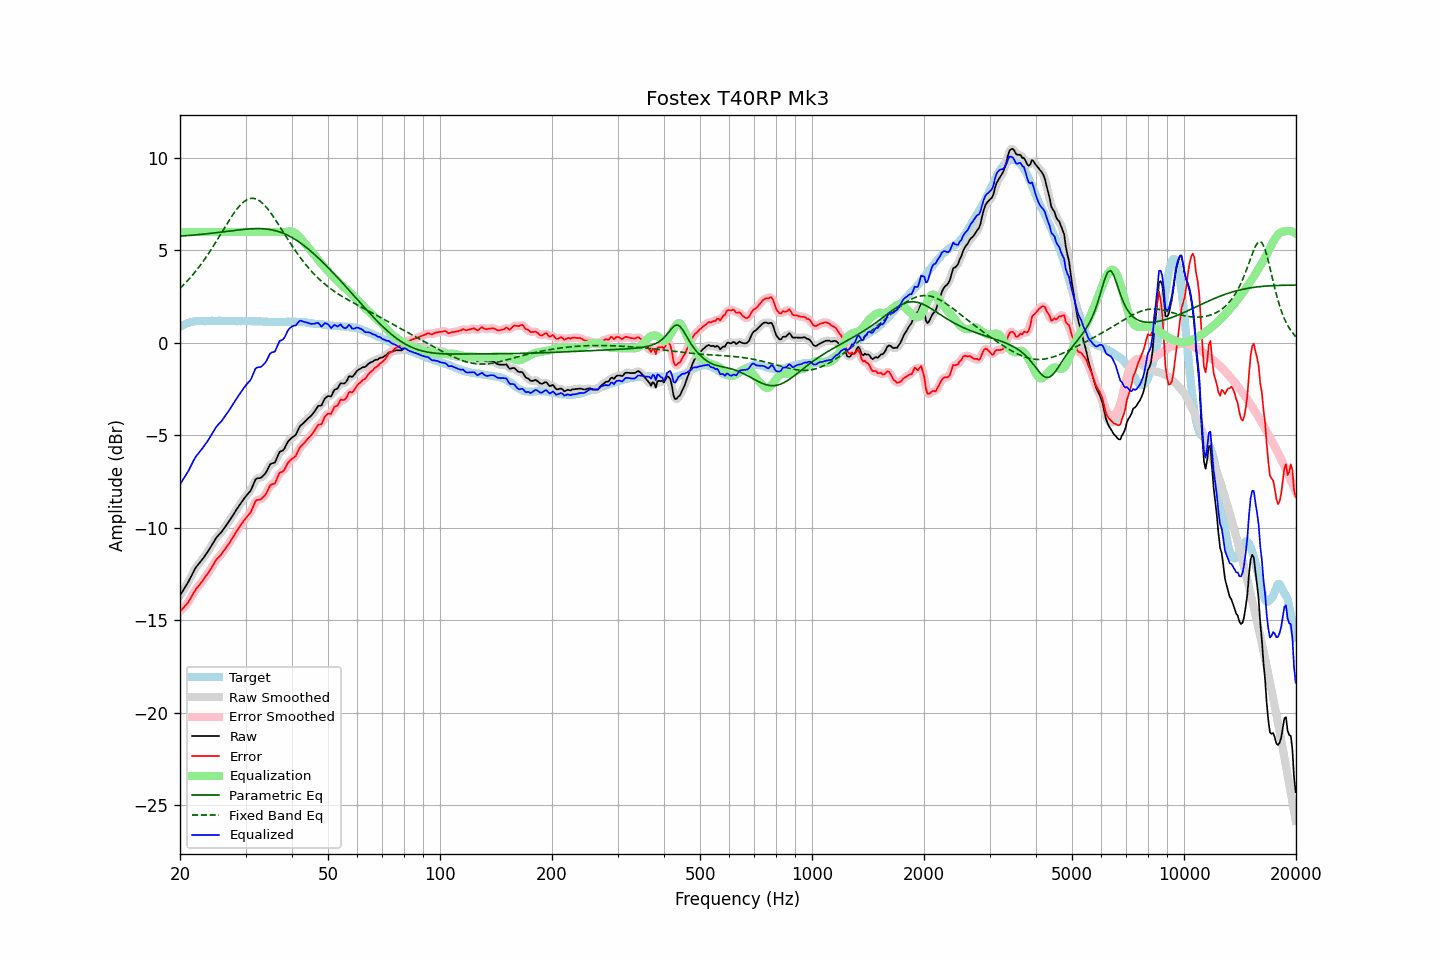

The file beside this chart, header and first rows:
frequency, raw, error, smoothed, error_smoothed, equalization, parametric_eq, fixed_band_eq, equalized_raw, equalized_smoothed, target
20.00, -13.66, -14.53, -13.65, -14.52, 6.00, 5.78, 2.95, -7.66, -7.65, 0.87
20.20, -13.52, -14.44, -13.52, -14.44, 6.00, 5.78, 3.03, -7.52, -7.52, 0.92
20.40, -13.38, -14.35, -13.38, -14.35, 6.00, 5.79, 3.12, -7.38, -7.38, 0.97
20.61, -13.24, -14.24, -13.24, -14.25, 6.00, 5.80, 3.21, -7.24, -7.24, 1.00
20.81, -13.11, -14.15, -13.10, -14.15, 6.00, 5.80, 3.30, -7.11, -7.10, 1.05
21.02, -12.96, -14.05, -12.95, -14.03, 6.00, 5.81, 3.39, -6.96, -6.95, 1.09
21.23, -12.79, -13.90, -12.79, -13.90, 6.00, 5.82, 3.49, -6.79, -6.79, 1.11
21.44, -12.62, -13.74, -12.62, -13.75, 6.00, 5.82, 3.59, -6.62, -6.62, 1.13
21.66, -12.45, -13.60, -12.44, -13.59, 6.00, 5.83, 3.69, -6.45, -6.44, 1.15
21.87, -12.28, -13.43, -12.28, -13.44, 6.00, 5.84, 3.80, -6.28, -6.28, 1.16
22.09, -12.13, -13.30, -12.14, -13.32, 6.00, 5.85, 3.90, -6.13, -6.14, 1.18
22.31, -12.03, -13.21, -12.02, -13.20, 6.00, 5.85, 4.02, -6.03, -6.02, 1.19
22.54, -11.92, -13.11, -11.91, -13.10, 6.00, 5.86, 4.13, -5.92, -5.91, 1.19
22.76, -11.81, -12.99, -11.81, -12.99, 6.00, 5.87, 4.25, -5.81, -5.81, 1.19
22.99, -11.70, -12.87, -11.69, -12.87, 6.00, 5.88, 4.36, -5.70, -5.69, 1.17
23.22, -11.58, -12.75, -11.58, -12.75, 6.00, 5.89, 4.49, -5.58, -5.58, 1.17
23.45, -11.45, -12.62, -11.45, -12.63, 6.00, 5.90, 4.61, -5.45, -5.45, 1.17
23.69, -11.33, -12.51, -11.33, -12.51, 6.00, 5.91, 4.74, -5.33, -5.33, 1.18
23.92, -11.20, -12.38, -11.19, -12.38, 6.00, 5.92, 4.87, -5.20, -5.19, 1.18
24.16, -11.06, -12.25, -11.06, -12.25, 6.00, 5.93, 5.00, -5.06, -5.06, 1.19
24.40, -10.91, -12.11, -10.91, -12.10, 6.00, 5.94, 5.14, -4.91, -4.91, 1.20
24.65, -10.77, -11.96, -10.76, -11.96, 6.00, 5.95, 5.28, -4.77, -4.76, 1.19
24.89, -10.62, -11.81, -10.62, -11.82, 6.00, 5.96, 5.41, -4.62, -4.62, 1.19
25.14, -10.50, -11.69, -10.50, -11.70, 6.00, 5.97, 5.56, -4.50, -4.50, 1.19
25.39, -10.40, -11.60, -10.40, -11.60, 6.00, 5.98, 5.70, -4.40, -4.40, 1.20
25.65, -10.31, -11.51, -10.30, -11.50, 6.00, 5.99, 5.84, -4.31, -4.30, 1.20
25.91, -10.21, -11.40, -10.20, -11.40, 6.00, 6.00, 5.98, -4.21, -4.20, 1.19
26.16, -10.09, -11.28, -10.09, -11.28, 6.00, 6.01, 6.13, -4.09, -4.09, 1.19
26.43, -9.97, -11.16, -9.97, -11.16, 6.00, 6.02, 6.27, -3.97, -3.97, 1.19
26.69, -9.84, -11.03, -9.84, -11.03, 6.00, 6.03, 6.41, -3.84, -3.84, 1.19
26.96, -9.72, -10.92, -9.72, -10.91, 6.00, 6.04, 6.55, -3.72, -3.72, 1.20
27.23, -9.59, -10.79, -9.58, -10.78, 6.00, 6.05, 6.69, -3.59, -3.58, 1.20
27.50, -9.45, -10.64, -9.45, -10.64, 6.00, 6.07, 6.82, -3.45, -3.45, 1.20
27.77, -9.31, -10.49, -9.31, -10.50, 6.00, 6.08, 6.95, -3.31, -3.31, 1.18
28.05, -9.18, -10.36, -9.17, -10.35, 6.00, 6.09, 7.08, -3.18, -3.17, 1.18
28.33, -9.04, -10.21, -9.04, -10.22, 6.00, 6.10, 7.19, -3.04, -3.04, 1.17
28.62, -8.91, -10.08, -8.91, -10.08, 6.00, 6.11, 7.31, -2.91, -2.91, 1.17
28.90, -8.78, -9.96, -8.78, -9.95, 6.00, 6.12, 7.41, -2.78, -2.78, 1.18
29.19, -8.65, -9.82, -8.65, -9.83, 6.00, 6.13, 7.50, -2.65, -2.65, 1.17
29.48, -8.53, -9.72, -8.52, -9.71, 6.00, 6.14, 7.58, -2.53, -2.52, 1.19
29.78, -8.40, -9.58, -8.40, -9.59, 6.00, 6.15, 7.66, -2.40, -2.40, 1.18
30.08, -8.29, -9.48, -8.29, -9.48, 6.00, 6.15, 7.71, -2.29, -2.29, 1.19
30.38, -8.19, -9.37, -8.20, -9.38, 6.00, 6.16, 7.76, -2.19, -2.20, 1.18
30.68, -8.09, -9.26, -8.09, -9.27, 6.00, 6.17, 7.79, -2.09, -2.09, 1.18
30.99, -7.99, -9.16, -7.96, -9.14, 6.00, 6.17, 7.82, -1.99, -1.96, 1.17
31.30, -7.79, -8.96, -7.78, -8.95, 6.00, 6.18, 7.82, -1.79, -1.78, 1.17
31.61, -7.59, -8.76, -7.59, -8.76, 6.00, 6.18, 7.82, -1.59, -1.59, 1.17
31.93, -7.38, -8.55, -7.42, -8.59, 6.00, 6.18, 7.79, -1.38, -1.42, 1.17
32.24, -7.33, -8.49, -7.34, -8.51, 6.00, 6.18, 7.76, -1.33, -1.34, 1.16
32.57, -7.32, -8.49, -7.31, -8.47, 6.00, 6.18, 7.71, -1.32, -1.31, 1.17
32.89, -7.31, -8.47, -7.29, -8.45, 6.00, 6.18, 7.66, -1.31, -1.29, 1.17
33.22, -7.25, -8.40, -7.25, -8.41, 6.00, 6.18, 7.58, -1.25, -1.25, 1.15
33.55, -7.17, -8.32, -7.18, -8.33, 6.00, 6.17, 7.50, -1.17, -1.18, 1.15
33.89, -7.08, -8.22, -7.07, -8.21, 6.00, 6.17, 7.41, -1.08, -1.07, 1.14
34.23, -6.93, -8.08, -6.92, -8.06, 6.00, 6.16, 7.31, -0.93, -0.92, 1.15
34.57, -6.76, -7.90, -6.75, -7.89, 6.00, 6.15, 7.20, -0.76, -0.75, 1.14
34.92, -6.58, -7.72, -6.61, -7.75, 6.00, 6.13, 7.09, -0.58, -0.61, 1.14
35.27, -6.52, -7.65, -6.54, -7.68, 6.00, 6.12, 6.96, -0.52, -0.54, 1.13
35.62, -6.50, -7.63, -6.49, -7.63, 6.00, 6.10, 6.84, -0.50, -0.49, 1.13
35.97, -6.48, -7.61, -6.42, -7.55, 6.00, 6.08, 6.71, -0.48, -0.42, 1.13
... 635 more rows
